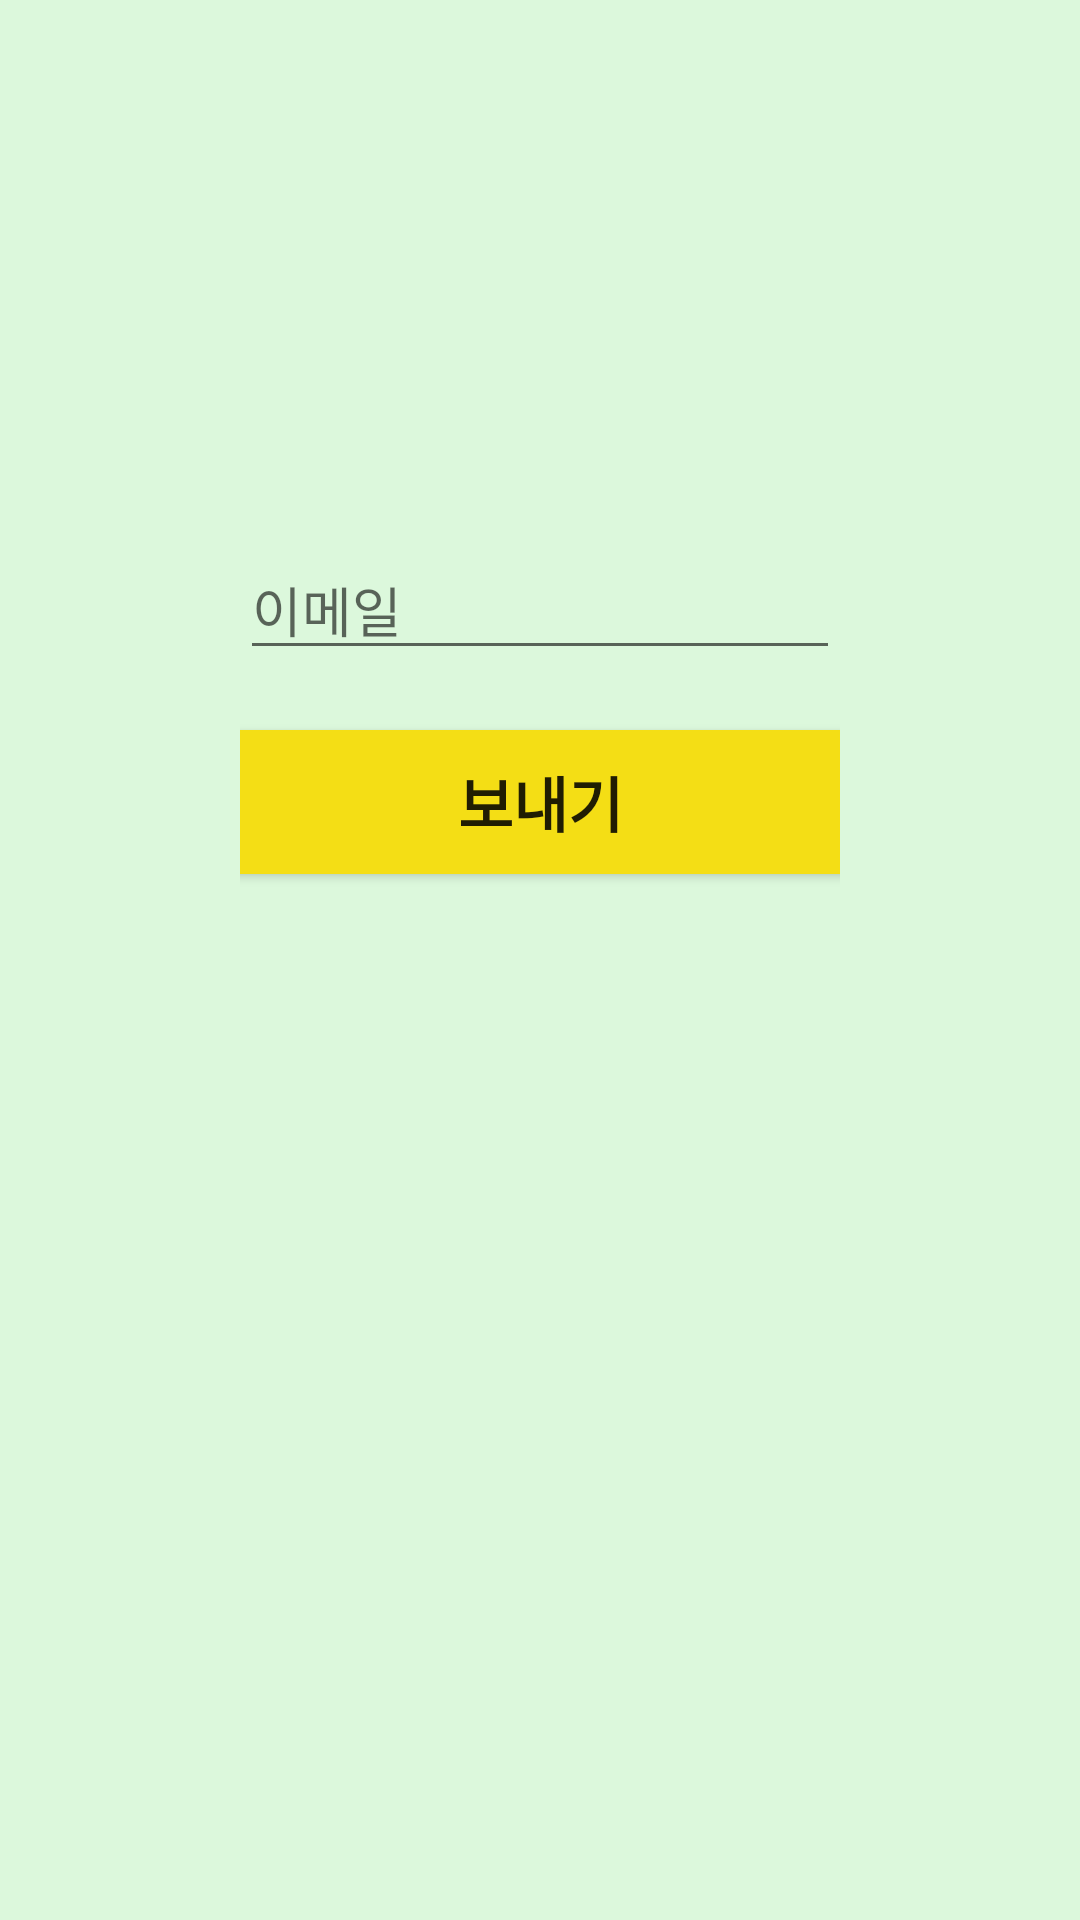

Write the Android layout XML for this screen, with the resource values it uses.
<!-- AndroidManifest.xml: application theme Theme.WithYou_login -->
<!-- res/layout/activity_password_reset.xml -->
<?xml version="1.0" encoding="utf-8"?>
<LinearLayout xmlns:android="http://schemas.android.com/apk/res/android"
    xmlns:app="http://schemas.android.com/apk/res-auto"
    xmlns:tools="http://schemas.android.com/tools"
    android:layout_width="match_parent"
    android:layout_height="match_parent"
    android:orientation="vertical"
    android:background="#dcf8dc"
    tools:context=".My.PasswordResetActivity">

    <LinearLayout
        android:layout_width="match_parent"
        android:layout_height="wrap_content"
        android:orientation="vertical"
        android:layout_margin="70dp"
        android:layout_below="@+id/toolbar">

        <ImageView
            android:id="@+id/imageView4"
            android:layout_width="100dp"
            android:layout_height="100dp"
            android:layout_gravity="center"
            app:srcCompat="@drawable/passwordreset"/>

        <LinearLayout
            android:layout_width="match_parent"
            android:layout_height="match_parent"
            android:orientation="vertical"
            android:padding="10dp">


            <EditText
                android:id="@+id/emailEditText"
                android:layout_width="match_parent"
                android:layout_height="wrap_content"
                android:layout_marginBottom="20dp"
                android:ems="10"
                android:hint="이메일" />


            <Button
                android:id="@+id/btn_send"
                android:layout_width="250dp"
                android:layout_height="wrap_content"
                android:layout_gravity="center"
                android:background="@drawable/button_ui"
                android:text="보내기"
                android:textSize="20sp"
                android:layout_marginBottom="20dp"
                android:textStyle="bold" />


        </LinearLayout>

    </LinearLayout>


</LinearLayout>
<!-- resources referenced by this layout -->
<resources>
  <!-- drawable button_ui (drawable) -->
  <?xml version="1.0" encoding="utf-8"?>
  <selector xmlns:android="http://schemas.android.com/apk/res/android">
  
      <item
          android:state_pressed="false">
          <shape android:shape="rectangle">
              <solid android:color="@color/btColor"/>
              <corners android:radius="20dp"/>
          </shape>
  
      </item>
  
  </selector>
  <style name="Theme.WithYou_login" parent="Theme.MaterialComponents.DayNight.NoActionBar">
          
          <item name="colorPrimary">@color/purple_500</item>
          <item name="colorPrimaryVariant">@color/purple_700</item>
          <item name="colorOnPrimary">@color/white</item>
          
          <item name="colorSecondary">@color/teal_200</item>
          <item name="colorSecondaryVariant">@color/teal_700</item>
          <item name="colorOnSecondary">@color/black</item>
          
          <item name="android:statusBarColor" tools:targetApi="l">?attr/colorPrimaryVariant</item>
          
      </style>
  <color name="btColor">#f4de15</color>
  <color name="purple_500">#FF6200EE</color>
  <color name="purple_700">#FF3700B3</color>
  <color name="white">#FFFFFFFF</color>
  <color name="teal_200">#FF03DAC5</color>
  <color name="teal_700">#FF018786</color>
  <color name="black">#FF000000</color>
</resources>
